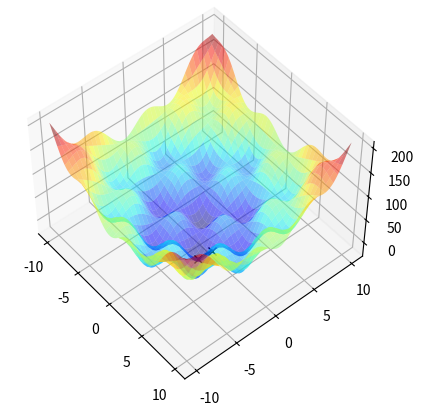
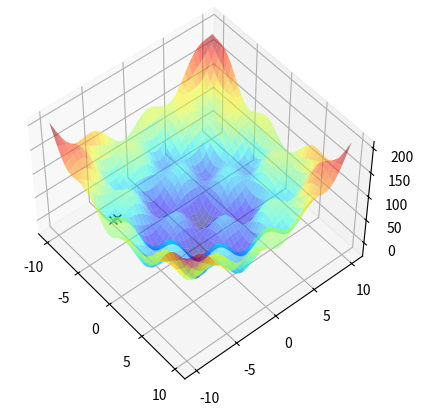
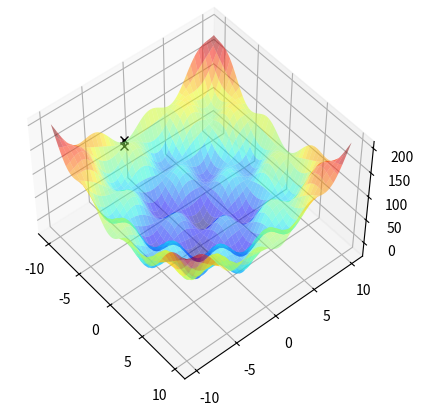
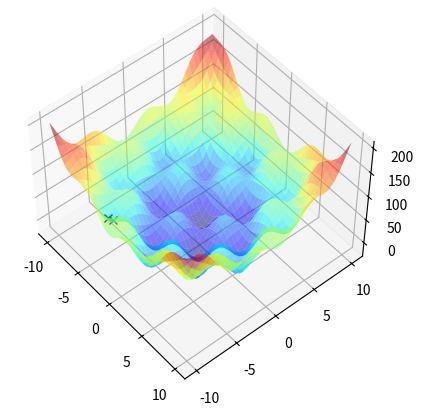
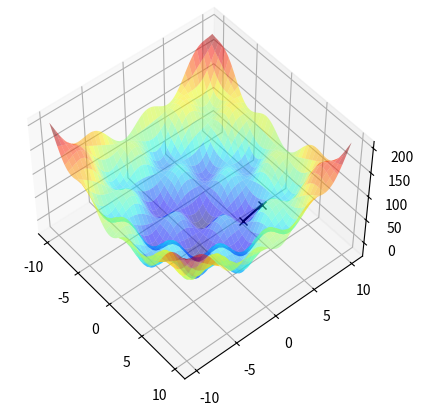
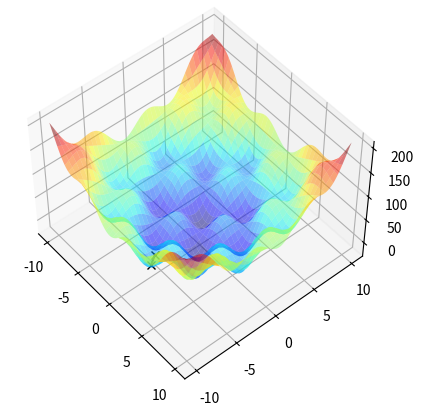
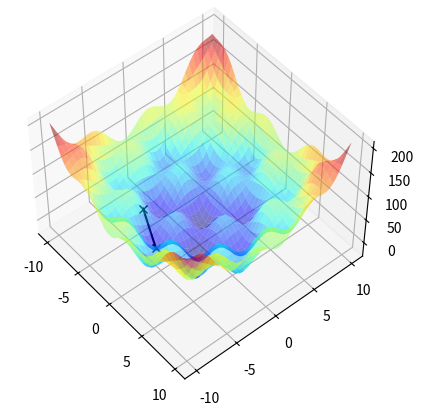
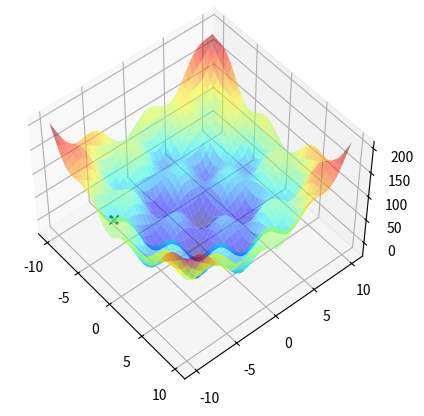
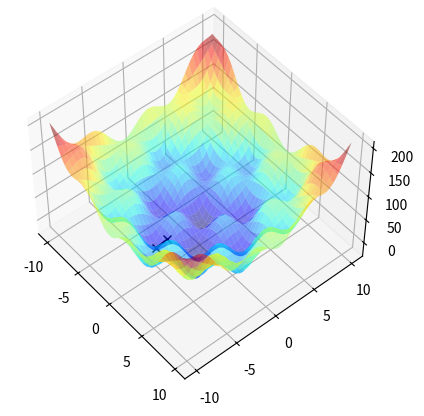
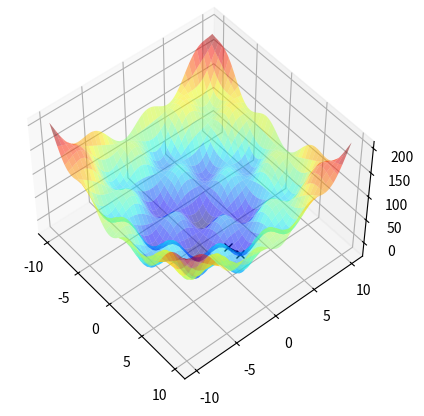

Write Python code to recreate these figures, in order.
import numpy
import scipy.linalg
from matplotlib import pyplot
from matplotlib.backends.backend_pdf import PdfPages


# function to compute the loss for the given w1 and w2
def compute_loss(w1, w2):
    return w1**2 + w2**2 + 30 * numpy.sin(w1) * numpy.sin(w2)


def compute_gradient(w1, w2):
    # partial derivative w.r.t w1
    gr1 = 2 * w1 + 30 * numpy.cos(w1) * numpy.sin(w2)
    # partial derivative w.r.t w2
    gr2 = 2 * w2 + 30 * numpy.sin(w1) * numpy.cos(w2)
    return numpy.array([gr1, gr2])


def compute_gradient_vec(w):
    return 2 * w + 30 * numpy.cos(w) * numpy.sin(w[::-1])


def gradient_descent(w, eta):
    # stopping criterion I: limit the number of iterations
    for epoch in range(1000):
        # compute gradient for current w
        gradient = compute_gradient_vec(w)
        # stopping criterion II: if norm of gradient is small
        if scipy.linalg.norm(gradient) < 1e-4:  # scientific notation: 0.0001
            break
        # perform one gradient descent step
        w = w - eta * gradient
    # return optimized weight plus epoch
    return w, epoch+1


# surface plot of the loss function
def plot_surface(alpha=.8):
    # define range of data samples
    w = numpy.arange(-10, 10.001, 0.1)
    w1, w2 = numpy.meshgrid(w, w)

    # compute the loss vor all values of w1 and w2
    J = compute_loss(w1, w2) # will be matrix with same size as w1 and w2

    # initialize 3D plot
    fig = pyplot.figure()
    ax = fig.add_subplot(111, projection="3d", azim=-40, elev=50)

    # plot surface with jet colormap
    ax.plot_surface(w1, w2, J, cmap="jet", alpha=alpha)
    return fig, ax


# open pdf file
pdf = PdfPages("surface.pdf")


# start 10 trials with different initial weights
for trails in range(10):
    # create random weights in range [-10, 10]
    w = numpy.random.random(2) * 20 - 10
    # perform gradient descent (copy w to keep original value)
    o, epochs = gradient_descent(w.copy(), 0.04)

    # plot surface
    fig, ax = plot_surface(.5)

    # compute z values for initial and optimal weights
    loss_w = compute_loss(w[0], w[1])
    loss_o = compute_loss(o[0], o[1])

    # plot values, connected with a line
    ax.plot([w[0], o[0]], [w[1], o[1]], [loss_w, loss_o], "kx-")
    pdf.savefig(fig)

    # print the number of iterations, the start and the final
    print(epochs, w, o, loss_o)

# finalize and close pdf file
pdf.close()
